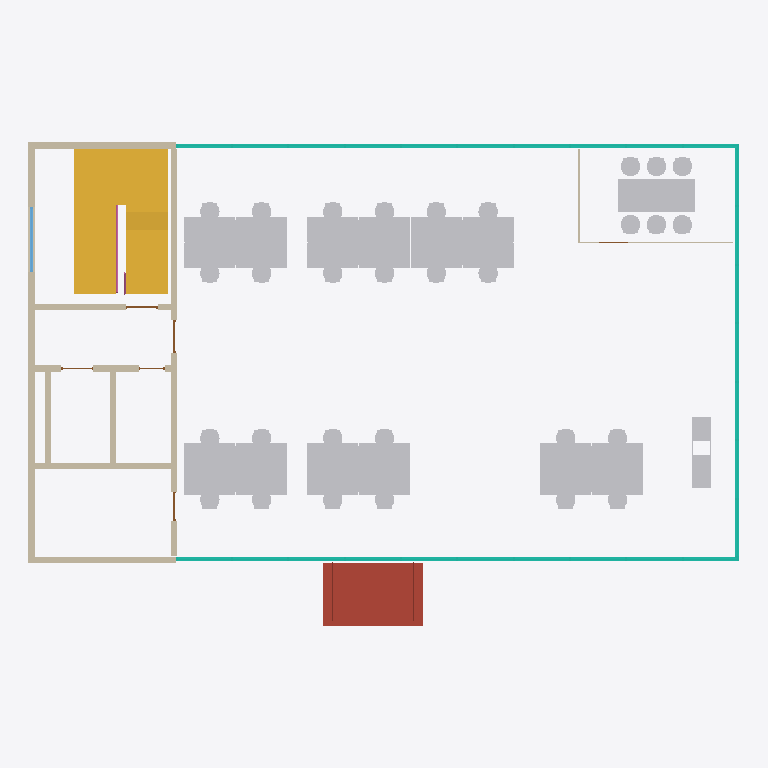
Plan cut of the same IFC building model at storey 'Level 02' (level 4.00 m, cut at 5.40 m), seen from above with north up, elements coloured by IFC class: 38 other elements (light grey), 11 walls (beige), 5 doors (brown), 3 curtain walls (teal), 2 stairs (yellow), 2 railings (pink), 1 roof (red-brown), 1 window (light blue). Cut surfaces are drawn darker.
Extent 22.0 m × 15.0 m × 15.2 m (x, y, z). Storeys (5): Foundations at -1.20 m; Level 01 at 0.00 m; Level 02 at 4.00 m; Level 03 at 8.00 m; Roof at 12.00 m. Elements (220): 112 IfcFurniture, 47 IfcWall, 20 IfcDoor, 14 IfcCovering, 9 IfcCurtainWall, 6 IfcRailing, 6 IfcWindow, 3 IfcStair, 1 IfcRoof, 1 IfcSlab, 1 IfcTransportElement.

HEADER;
FILE_DESCRIPTION(('ViewDefinition [DesignTransferView_V1.0]'),'2;1');
FILE_NAME('Northbank-Architecture.ifc','2026-09-24T00:00:00',('ClashWise demo'),('ClashWise'),'IfcOpenShell 0.8.5','ClashWise Northbank generator v2','none');
FILE_SCHEMA(('IFC4'));
ENDSEC;
DATA;
#11=IFCPROJECT('38WWr8PpjHNQmlEfdF4bv6',$,'Northbank','Envelope, core, stairs, lift, partitions, ceilings, roof, fit-out and spaces',$,'Northbank office - ClashWise demo','Rev03',(#4),#10);
#14=IFCSITE('3dabtowJ5VIQnbkxh85qCP',$,'Northbank site',$,$,#13,$,$,.ELEMENT.,$,$,$,$,$);
#18=IFCBUILDING('2zA8n0_BfVyPQbq6Y24w5$',$,'Northbank','Three-storey office',$,#17,$,$,.ELEMENT.,$,$,$);
#23=IFCBUILDINGSTOREY('1CxmqjTzHMdfLdJmBzwZuL',$,'Foundations','Foundations / below ground',$,#22,$,$,.ELEMENT.,-1.2);
#32=IFCBUILDINGSTOREY('1$zzjRs3rJl8u6eyL2Skyu',$,'Level 01','FFL +0.000',$,#31,$,$,.ELEMENT.,0.0);
#41=IFCBUILDINGSTOREY('1Ygl0S15nKrAP_LyGYJ$SE',$,'Level 02','FFL +4.000',$,#40,$,$,.ELEMENT.,4.0);
#50=IFCBUILDINGSTOREY('26cNhmeUPOUhv26p8vtUre',$,'Level 03','FFL +8.000',$,#49,$,$,.ELEMENT.,8.0);
#59=IFCBUILDINGSTOREY('2sIkR0fSTLd9by6gTG8bW2',$,'Roof','FFL +12.000',$,#58,$,$,.ELEMENT.,12.0);
#7248=IFCSTAIR('3JxZvyGh5Nw9M5HquLYVGB',$,'Stair ST-01 - Level 01 to next level',$,$,#7247,$,'ST-01-01',.HALF_TURN_STAIR.);
#9468=IFCROOF('3_b_4jfBLVFvch2YnzV9sb',$,'Entrance canopy (steel + glass, tie-rod suspended)',$,$,#9467,#9464,'CAN-01',.FLAT_ROOF.);
#11082=IFCFURNITURE('0bV$9TEubIchHw9UzHmXah',$,'Bench desk cluster (4 person)',$,$,#11081,#11078,$,.DESK.);
#11248=IFCFURNITURE('0f8C5w42jV2x4z4T0UPDw3',$,'Bench desk cluster (4 person)',$,$,#11247,#11244,$,.DESK.);
#11414=IFCFURNITURE('0QT70$rEvMfwRkOl6kWxE6',$,'Bench desk cluster (4 person)',$,$,#11413,#11410,$,.DESK.);
#10584=IFCFURNITURE('1AJMKE7FXQABVI$W9R0PYd',$,'Bench desk cluster (4 person)',$,$,#10583,#10580,$,.DESK.);
#10750=IFCFURNITURE('1U4gc_c$LGlAHtL6LAlLLp',$,'Bench desk cluster (4 person)',$,$,#10749,#10746,$,.DESK.);
#10916=IFCFURNITURE('2XaaAe6lDIPB6E8BK_rDYN',$,'Bench desk cluster (4 person)',$,$,#10915,#10912,$,.DESK.);
#7398=IFCSTAIR('3gJljCrZ9H2OjAb0TmSloj',$,'Stair ST-01 - Level 02 to next level',$,$,#7397,$,'ST-01-02',.HALF_TURN_STAIR.);
#3367=IFCWALL('11XYZxxBPOGOTq1EQiuY8J',$,'External wall W - rainscreen - Level 02',$,$,#3366,#3363,'W-EXT-W-02',$);
#11550=IFCFURNITURE('1TMGLKAkrRmPHF1dGJZGrE',$,'Meeting table 2400x1000',$,$,#11549,#11546,$,.TABLE.);
#2376=IFCCURTAINWALL('28bCn39xrMfAxhZFi7Fr6f',$,'Curtain wall N - Level 02',$,$,#2375,$,'CW-N-02',$);
#1810=IFCCURTAINWALL('1pyf5kHxzPSuKVS7h3FyWr',$,'Curtain wall S - Level 02',$,$,#1809,$,'CW-S-02',$);
#6218=IFCWALL('3m0GrdyYDRXBFGNjzMMXOq',$,'Core wall E - Level 02',$,$,#6217,#6214,'W-CORE-E-02',$);
#2942=IFCCURTAINWALL('2iiktUHe9J7wQSzF2HASW3',$,'Curtain wall E - Level 02',$,$,#2941,$,'CW-E-02',$);
#11765=IFCFURNITURE('21VIL9_eDT6hvdk3JNcKMX',$,'Tea point counter with base units',$,'Kitchen counter',#11764,#11761,$,.USERDEFINED.);
#3511=IFCWALL('00K$8w3W5UPhgUWRjLzlCH',$,'External wall N (core) - Level 02',$,$,#3510,#3507,'W-EXT-N-02',$);
#3493=IFCWALL('1SyxT5wLrUTPLRj6o5lTco',$,'External wall S (core) - Level 02',$,$,#3492,#3489,'W-EXT-S-02',$);
#6372=IFCWALL('04J8uSoBnVd9S4DHaT5Mkf',$,'Core wall - WC / riser - Level 02',$,$,#6371,#6368,'W-CORE-1-02',$);
#6562=IFCWALL('0bazKfExLUo8LV1Q77VOB$',$,'Core wall - stair / lobby - Level 02',$,$,#6561,#6558,'W-CORE-5-02',$);
#6398=IFCWALL('1p__zSq51SfxZB5W2rXgHu',$,'Core wall - lift/riser / lobby - Level 02',$,$,#6397,#6394,'W-CORE-2-02',$);
#6522=IFCWALL('0xigrqU2bTDu4oT7DuKLzi',$,'Core wall - lift / riser - Level 02',$,$,#6521,#6518,'W-CORE-3-02',$);
#6540=IFCWALL('3akkRnoJ1UOQsAe$mCeeTA',$,'Core wall - lift west - Level 02',$,$,#6539,#6536,'W-CORE-4-02',$);
#11580=IFCFURNITURE('3ZVWKDbrrNlwPBCltsDesb',$,'Task chair',$,$,#11579,#11576,$,.CHAIR.);
#11640=IFCFURNITURE('1EB2ennGfT4wrNqt6CpSHr',$,'Task chair',$,$,#11639,#11636,$,.CHAIR.);
#11730=IFCFURNITURE('11nDfuFpzKsO4G13ms5fF2',$,'Task chair',$,$,#11729,#11726,$,.CHAIR.);
#11610=IFCFURNITURE('1ZkCt1Pb9H8uWIMOS6S54U',$,'Task chair',$,$,#11609,#11606,$,.CHAIR.);
#11670=IFCFURNITURE('0mvswDnA9Jn9T2FkbIWe97',$,'Task chair',$,$,#11669,#11666,$,.CHAIR.);
#11700=IFCFURNITURE('3Py$4ckCbS_gX9ow_FXQoi',$,'Task chair',$,$,#11699,#11696,$,.CHAIR.);
#10674=IFCFURNITURE('1vy9b6fufKLfOkwJQQT3on',$,'Task chair',$,$,#10673,#10670,$,.CHAIR.);
#11006=IFCFURNITURE('3E0b5V_M5SpRBDJFnVsXVQ',$,'Task chair',$,$,#11005,#11002,$,.CHAIR.);
#11036=IFCFURNITURE('3Q6BS1ofTH4eZD06D5Cu_h',$,'Task chair',$,$,#11035,#11032,$,.CHAIR.);
#10614=IFCFURNITURE('3DiSDbOQXTMfiFA8fEAqvH',$,'Task chair',$,$,#10613,#10610,$,.CHAIR.);
#10644=IFCFURNITURE('15CPUkbIrHmwuk3Fr4rqjC',$,'Task chair',$,$,#10643,#10640,$,.CHAIR.);
#10704=IFCFURNITURE('2NqAdFVXTOS90cbtVz_eus',$,'Task chair',$,$,#10703,#10700,$,.CHAIR.);
#10780=IFCFURNITURE('0d82L7YqjJvALjTTKix19E',$,'Task chair',$,$,#10779,#10776,$,.CHAIR.);
#10810=IFCFURNITURE('3h_fVnKXLJN85WQxXFJ8iu',$,'Task chair',$,$,#10809,#10806,$,.CHAIR.);
#10870=IFCFURNITURE('30xTX0xcbQBwVuyEDKXgqv',$,'Task chair',$,$,#10869,#10866,$,.CHAIR.);
#10840=IFCFURNITURE('3vKZS3Q2zOt9wT1xc4$7fx',$,'Task chair',$,$,#10839,#10836,$,.CHAIR.);
#10946=IFCFURNITURE('3T7fMj3dvLwPD0OCKiRe0W',$,'Task chair',$,$,#10945,#10942,$,.CHAIR.);
#10976=IFCFURNITURE('2R_lRCE7rLfPsJ6uo5wRCE',$,'Task chair',$,$,#10975,#10972,$,.CHAIR.);
#11112=IFCFURNITURE('3LCvn4AwTMpewuUdALzR$n',$,'Task chair',$,$,#11111,#11108,$,.CHAIR.);
#11278=IFCFURNITURE('2ql1eqZGzMoBajUXJ8CN2l',$,'Task chair',$,$,#11277,#11274,$,.CHAIR.);
#11444=IFCFURNITURE('2D56lSz15HD9qU3h1VxwEx',$,'Task chair',$,$,#11443,#11440,$,.CHAIR.);
#11172=IFCFURNITURE('1vVzR1DILOVuV8KZZQM7Bx',$,'Task chair',$,$,#11171,#11168,$,.CHAIR.);
#11338=IFCFURNITURE('2KbGiZgNbPVA3FgLJsCBRW',$,'Task chair',$,$,#11337,#11334,$,.CHAIR.);
#11504=IFCFURNITURE('0nyqL5WynRGPl5R$S3kNxF',$,'Task chair',$,$,#11503,#11500,$,.CHAIR.);
#11142=IFCFURNITURE('007WDWVrfMr96EtjCmCmkQ',$,'Task chair',$,$,#11141,#11138,$,.CHAIR.);
#11308=IFCFURNITURE('2lmlaoB89Oiex_dcwm1Gwg',$,'Task chair',$,$,#11307,#11304,$,.CHAIR.);
#11474=IFCFURNITURE('33llZvrpLLWhK6SYNSOmPN',$,'Task chair',$,$,#11473,#11470,$,.CHAIR.);
#11202=IFCFURNITURE('1ofsKI_$1PCfEbHkasEYp6',$,'Task chair',$,$,#11201,#11198,$,.CHAIR.);
#11368=IFCFURNITURE('3RbO9MjsvSB8rTgxlu$cSD',$,'Task chair',$,$,#11367,#11364,$,.CHAIR.);
#11534=IFCFURNITURE('0UZ_w6OKfOmeyQffcYD1KR',$,'Task chair',$,$,#11533,#11530,$,.CHAIR.);
#3467=IFCWINDOW('3rxFm0uBrGbvFVHqgHmcEe',$,'Stair window',$,$,#3466,#3463,$,2.3999999999999995,2.0,.WINDOW.,.SINGLE_PANEL.,$);
#6633=IFCWALL('0S0aaE_UvOfvuOf5PfHLm1',$,'Meeting room glazed partition W - Level 02',$,$,#6632,#6629,$,$);
#7394=IFCRAILING('0Ayvam9OfSjxPwIGDD2ReC',$,'Stair balustrade - glass with handrail',$,$,#7393,#7390,'BAL-01-2',.BALUSTRADE.);
#6655=IFCWALL('0$B38NXdbJeOg3sSQgkHP9',$,'Meeting room glazed partition S - Level 02',$,$,#6654,#6651,$,$);
#6316=IFCDOOR('02GZTAUiXTqAbq3rAW5wpn',$,'Door - core lobby',$,$,#6315,#6312,'CORE',2.0999999999999996,1.0,.DOOR.,.SINGLE_SWING_LEFT.,$);
#6607=IFCDOOR('0p1wnSPHDT2OJP8mwkBpWr',$,'Door - stair',$,$,#6606,#6603,'CORE',2.0999999999999996,0.9999999999999991,.DOOR.,.SINGLE_SWING_LEFT.,$);
#6263=IFCDOOR('0lXo7HYKfNS9sDwB0Mcv8x',$,'Door - accessible WC',$,$,#6262,#6259,'CORE',2.0999999999999996,0.8999999999999995,.DOOR.,.SINGLE_SWING_LEFT.,$);
#7513=IFCRAILING('0RWfGS0uzRH9QGjSXOQFxl',$,'Stair balustrade - glass with handrail',$,$,#7512,#7509,'BAL-02-1',.BALUSTRADE.);
#6443=IFCDOOR('09GvoRIvnQZfofsphsAswY',$,'Lift landing doors',$,$,#6442,#6439,'CORE',2.0999999999999996,1.0,.DOOR.,.DOUBLE_DOOR_SLIDING.,$);
#6496=IFCDOOR('1SmLNSuYzNl9U1wzX473Fw',$,'Door - services riser',$,$,#6495,#6492,'CORE',2.0999999999999996,0.7999999999999998,.DOOR.,.SINGLE_SWING_LEFT.,$);
ENDSEC;
